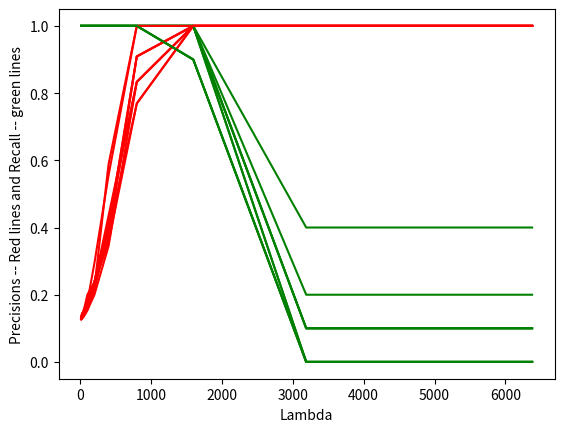

This chart was generated by the following Python code:
import numpy as np
import matplotlib.pyplot as plt

class CoordinateDescent:

    def generateDataSet(self, N,d,k,sigma):
        X_val = np.random.randn(N,d)
        w_act = np.matrix(np.zeros(d)).T
        for i in range(k):
            if (np.random.randint(1,3) == 1):
                wi = 10
            else:
                wi = -10
            w_act[i] = wi

        epsilon = sigma * np.random.randn(N,1)
        y_val = np.matrix(X_val)*w_act + epsilon
        return X_val,y_val,w_act


    def calculatePrecisionRecall(self, k,d, W_HAT):
        precision = np.zeros(len(W_HAT))
        recall = np.zeros(len(W_HAT))
        for i in range(len(W_HAT)):
            correctVal = 0
            tVal = 0
            for index in range(d):
                if  W_HAT[i][0,index] != 0:
                    if	index < k:
                        correctVal += 1
                    tVal += 1

            if tVal != 0:
                precision[i] = correctVal * 1.0 / tVal
            else:
                precision[i] = 1

            if k != 0:
                recall[i] = correctVal*1.0 / k
        return precision, recall


    def lasso_solver(self, X,wi,w0i,y,lmbda):
        isConverged = False
        epsilon = 0.2
        currentIter = 0
        maxIter = 10
        n = len(X.T[0])
        d = len(wi)
        w = wi
        w0 = w0i
        while isConverged == False and currentIter < maxIter:
            w_old = w
            w0_old = w0
            for j in range(d):
                w_dum = w
                w_dum[j] = 0
                aj_val = 2*((X.T[j]**2).sum())
                jth_col = np.reshape(X[:,j],[n,1])
                cj_val = np.dot(jth_col.T,y - w0 - np.dot(X,w_dum))

                if cj_val > lmbda:
                    wj_hat =(cj_val-lmbda)/aj_val #----------changed added max
                elif cj_val < lmbda * -1: #----------changed
                    wj_hat = (cj_val+lmbda)/aj_val   #----------changed added min
                else:
                    wj_hat = 0

                w[j] = wj_hat
            w0 = (1.0/len(y))*(sum(y*1.0-(np.matrix(X)*np.matrix(w)).getA()))
            isConverged = True
            for i in range(d):
                if np.any(w_old[i] != 0):
                    if np.absolute(w[i] - w_old[i])/w_old[i] > epsilon:
                        isConverged = False
                        break

            if isConverged == True:
                if np.any(w0_old != 0):
                    if np.absolute(w0_old - w0)/w0_old > epsilon:
                        isConverged = False
            #print "currentIteration", currentIter
            currentIter += 1
        return w0,w


    def generateSyntheticDataSet1(self, N=40, d=65, k=5, sigma=1, factor=2):
        X, y, w_act = self.generateDataSet(N, d, k, sigma)
        y_bar = np.mean(y)
        lambda_max = 2* max(np.absolute(np.matrix(X).T*(y-y_bar)))
        count = 0;

        while count < 10:
            if count == 0:
                lambdaStore = np.array(lambda_max)
                w_int = np.matrix(np.zeros(d)).T
                w_hat1 = self.lasso_solver(X, w_int, 0, y, lambda_max)
                W_HAT = w_hat1[1].T

            elif count > 0:
                lambdaStore = np.hstack((lambdaStore, lambda_max))
                w_hat1 = self.lasso_solver(X, w_hat1[1], w_hat1[0], y, lambda_max)
                W_HAT = np.vstack((W_HAT, w_hat1[1].T))

            lambda_max = lambda_max / factor
            count += 1;

        return W_HAT, lambdaStore.getA()[0]


    def generateSyntheticDataSet2(self, lambdasArray, N=40, d=65, k=5, sigma=10):
        X, y, w_act = self.generateDataSet(N, d, k, sigma)
        w_int = np.matrix(np.zeros(d)).T
        count = 0

        while count < len(lambdasArray):
            w_hat1 = self.lasso_solver(X, w_int, 0, y, lambdasArray[count])

            if count == 0:
                W_HAT = w_hat1[1].T

            elif count > 0:
                W_HAT = np.vstack((W_HAT, w_hat1[1].T))

            count += 1

        return W_HAT


if __name__ == "__main__":
    NoOfRec=250
    d=80
    k=10
    sigma=1

    obj = CoordinateDescent()
#----------------Part1 for Ques 4.3 Begin----------------:
    W_HAT, lambdaStoreVal = obj.generateSyntheticDataSet1(NoOfRec,d,k,sigma,2)

    precision, recall = obj.calculatePrecisionRecall(k, d, W_HAT)
    # print precision, recall

    plt.plot(lambdaStoreVal, precision, 'r.--')
    plt.plot(lambdaStoreVal, recall, 'yo--')
    plt.xlabel('Lambda')
    plt.legend(('Precision', 'Recall'), loc='best')
    # plt.show()
    plt.savefig("lambdaVSPrecision_Recall_1.png")
    plt.clf()

#----------------Part1Ends----------------

#----------------Part2 for Ques 4.3----------------:
    for i in range(10):
        W_HatLambdas = obj.generateSyntheticDataSet2(lambdaStoreVal, NoOfRec, d, k, 10)
        precision,recall = obj.calculatePrecisionRecall(k, d, W_HatLambdas)
        #print(precision, recall)
        plt.plot(lambdaStoreVal, precision, 'r')
        plt.plot(lambdaStoreVal, recall, 'g')
    plt.xlabel('Lambda')
    plt.ylabel('Precisions -- Red lines and Recall -- green lines')
    #plt.show()
    plt.savefig("lambdaVSPrecision_Recall_2.png")
#----------------Part2Ends----------------